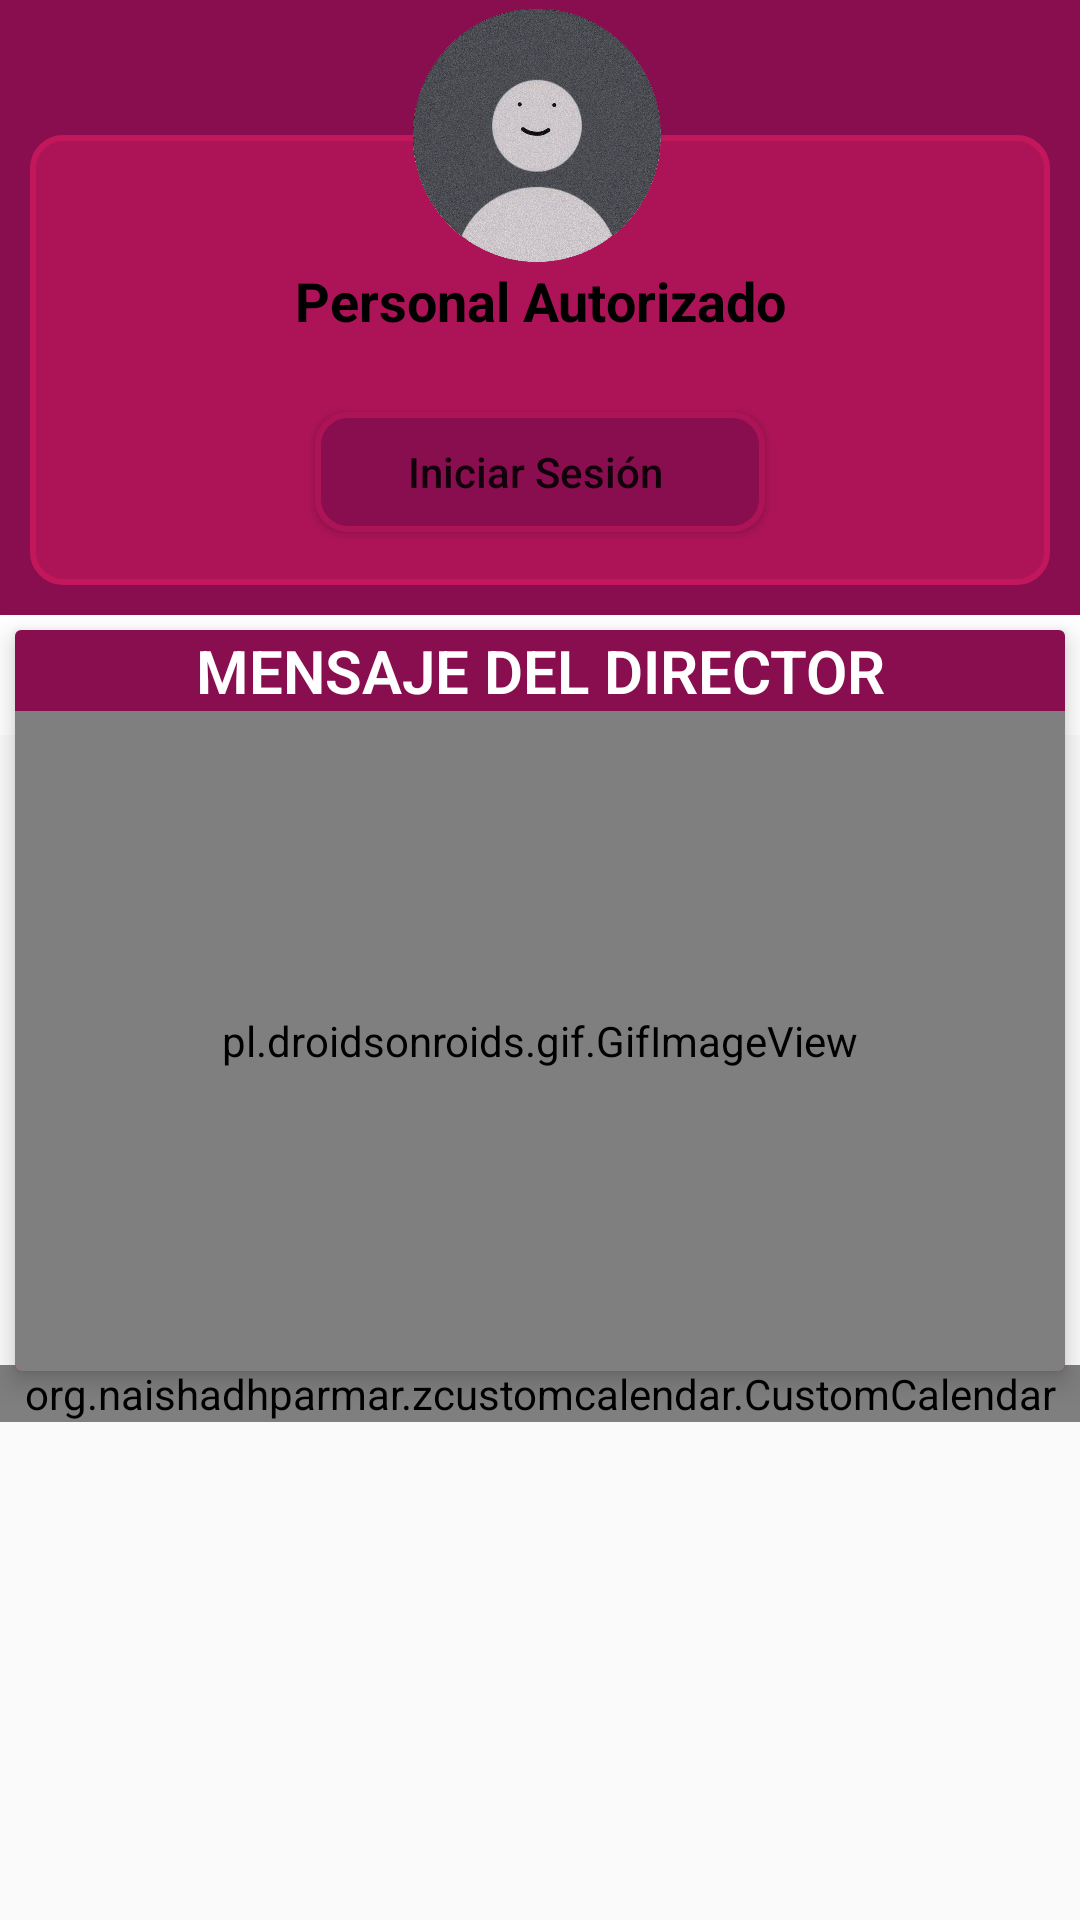

Android layout source for this screen:
<!-- AndroidManifest.xml: application theme Theme.PizInt -->
<!-- res/layout/fragment_slideshow.xml -->
<?xml version="1.0" encoding="utf-8"?>
<androidx.coordinatorlayout.widget.CoordinatorLayout xmlns:android="http://schemas.android.com/apk/res/android"
    xmlns:app="http://schemas.android.com/apk/res-auto"
    xmlns:tools="http://schemas.android.com/tools"
    android:layout_width="match_parent"
    android:layout_height="match_parent"
    android:orientation="vertical"
    tools:context=".ui.slideshow.SlideshowFragment">

    

    <LinearLayout
        android:orientation="vertical"
        android:layout_width="match_parent"
        android:layout_height="240dp"
        android:gravity="center"
        android:background="@color/NewColors">


        <LinearLayout
            android:gravity="center"
            android:orientation="vertical"
            android:layout_margin="10dp"
            android:layout_width="match_parent"
            android:layout_height="150dp"
            android:background="@drawable/contenedorperfil_menu">

            <TextView
                android:textAlignment="center"
                android:layout_marginTop="50dp"
                android:layout_width="match_parent"
                android:layout_height="wrap_content"
                android:text="Personal Autorizado"
                android:textStyle="bold"
                android:textSize="18sp"
                android:textColor="@color/black"/>

            <Button
                android:id="@+id/button_pag_iniciar"
                android:layout_width="150dp"
                android:layout_margin="25dp"
                android:layout_height="40dp"
                android:textAllCaps="false"
                android:text="Iniciar Sesión "
                android:background="@drawable/buttton_usuariperfil"/>

        </LinearLayout>

    </LinearLayout>

    <LinearLayout
        android:layout_width="match_parent"
        android:layout_height="wrap_content"
        android:gravity="center">

        <ImageView
            android:layout_width="150dp"
            android:layout_height="90dp"
            android:src="@drawable/perfilnew1"/>

    </LinearLayout>

    <LinearLayout
        android:layout_width="match_parent"
        android:layout_height="40dp"
        android:layout_marginTop="205dp"
        android:background="@color/white"></LinearLayout>

    <androidx.cardview.widget.CardView
        android:layout_width="match_parent"
        android:layout_height="wrap_content"
        android:layout_rowWeight="1"
        android:layout_columnWeight="1"
        android:layout_marginTop="210dp"
        android:layout_marginRight="5dp"
        android:layout_marginLeft="5dp"
        app:cardElevation="5dp">

        <LinearLayout
            android:layout_width="match_parent"
            android:layout_height="wrap_content"
            android:gravity="center"
            android:orientation="vertical">

            <LinearLayout
                android:layout_width="match_parent"
                android:layout_height="wrap_content"
                android:background="@drawable/cont_titleoffice"
                android:orientation="vertical"
                android:gravity="center">

                <TextView
                    android:id="@+id/textViewTitulo10"
                    android:layout_width="match_parent"
                    android:layout_height="wrap_content"
                    android:gravity="center"
                    android:fontFamily="sans-serif-light"
                    android:text="MENSAJE DEL DIRECTOR"
                    android:textColor="@color/white"
                    android:textSize="20sp"
                    android:textStyle="bold" />

                <LinearLayout
                    android:layout_width="match_parent"
                    android:layout_height="wrap_content"
                    android:background="#AD1457"
                    android:orientation="vertical"
                    android:gravity="center">

                    <pl.droidsonroids.gif.GifImageView
                        android:layout_width="402dp"
                        android:layout_height="220dp"
                        android:src="@drawable/giffour4"/>

                </LinearLayout>
            </LinearLayout>
        </LinearLayout>
    </androidx.cardview.widget.CardView>

    <org.naishadhparmar.zcustomcalendar.CustomCalendar
        android:layout_marginTop="455dp"
        android:id="@+id/custom_calendar"
        android:layout_width="match_parent"
        android:layout_height="wrap_content"
        app:layout_constraintTop_toTopOf="parent"
        app:layout_constraintBottom_toBottomOf="parent"/>




    

    <TextView
        android:id="@+id/text_slideshow"
        android:layout_width="match_parent"
        android:layout_height="wrap_content"
        android:layout_marginStart="8dp"
        android:layout_marginTop="10000dp"
        android:layout_marginEnd="8dp"
        android:textAlignment="center"
        android:textSize="20sp"
        app:layout_constraintBottom_toBottomOf="parent"
        app:layout_constraintEnd_toEndOf="parent"
        app:layout_constraintStart_toStartOf="parent"
        app:layout_constraintTop_toTopOf="parent" />
</androidx.coordinatorlayout.widget.CoordinatorLayout>
<!-- resources referenced by this layout -->
<resources>
  <color name="NewColors">#880E4F</color>
  <color name="black">#FF000000</color>
  <color name="white">#FFFFFFFF</color>
  <!-- drawable buttton_usuariperfil (drawable) -->
  <?xml version="1.0" encoding="utf-8"?>
  <shape xmlns:android="http://schemas.android.com/apk/res/android">
  
      <gradient android:startColor="#880E4F"
          android:endColor="#880E4F"
          android:angle="0" />
      <corners
          android:radius="10dp" />
      <stroke
          android:width="2dp"
          android:color="#AD1457" />
  </shape>
  <!-- drawable cont_titleoffice (drawable) -->
  <?xml version="1.0" encoding="utf-8"?>
  <shape xmlns:android="http://schemas.android.com/apk/res/android">
  
      <gradient android:startColor="#880E4F"
          android:endColor="#880E4F"
          android:angle="0" />
  </shape>
  <!-- drawable contenedorperfil_menu (drawable) -->
  <?xml version="1.0" encoding="utf-8"?>
  <shape xmlns:android="http://schemas.android.com/apk/res/android">
  
      <gradient android:startColor="#AD1457"
          android:endColor="#AD1457"
          android:angle="0" />
      <corners
          android:radius="10dp" />
      <stroke
          android:width="2dp"
          android:color="#C2185B" />
  </shape>
  <!-- drawable perfilnew1: png bitmap (drawable, 803326 bytes) -->
  <style name="Theme.PizInt" parent="Theme.AppCompat.Light.NoActionBar">
          
          <item name="colorPrimary">@color/NewColors</item>
          <item name="colorPrimaryVariant">@color/NewColors</item>
          <item name="colorOnPrimary">@color/white</item>
          
          <item name="colorSecondary">@color/teal_200</item>
          <item name="colorSecondaryVariant">@color/teal_700</item>
          <item name="colorOnSecondary">@color/white</item>
          
          <item name="android:statusBarColor" tools:targetApi="l">?attr/colorPrimaryVariant</item>
          <item name="android:forceDarkAllowed" tools:targetApi="q">false</item>
          
      </style>
  <color name="teal_200">#FF03DAC5</color>
  <color name="teal_700">#FF018786</color>
</resources>
